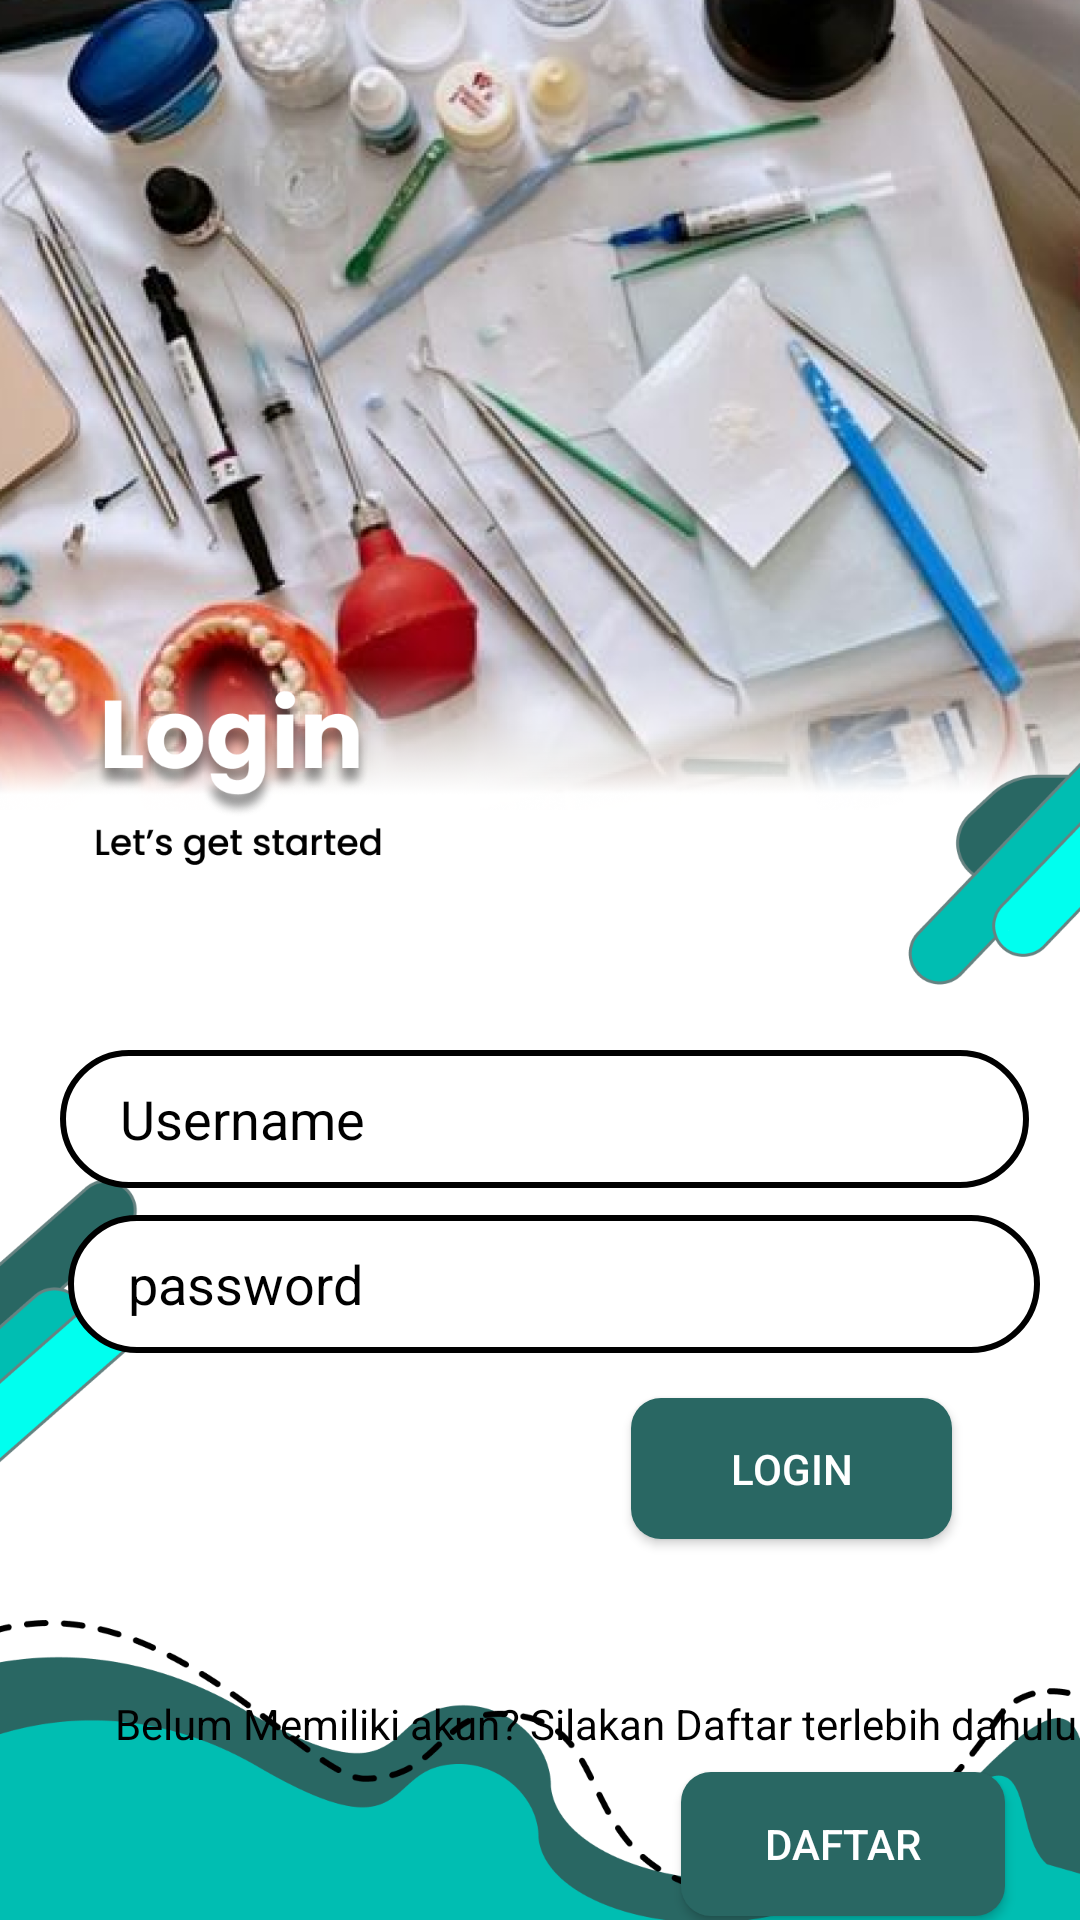

Write the Android layout XML for this screen, with the resource values it uses.
<!-- AndroidManifest.xml: application theme Theme.Testing -->
<!-- res/layout/activity_login.xml -->
<?xml version="1.0" encoding="utf-8"?>
<androidx.constraintlayout.widget.ConstraintLayout xmlns:android="http://schemas.android.com/apk/res/android"
    xmlns:app="http://schemas.android.com/apk/res-auto"
    xmlns:tools="http://schemas.android.com/tools"
    android:layout_width="match_parent"
    android:layout_height="match_parent"
    android:background="@drawable/login"
    tools:context=".login"
    tools:layout_editor_absoluteX="0dp"
    tools:layout_editor_absoluteY="-13dp">

    <LinearLayout
        android:layout_width="match_parent"
        android:layout_height="match_parent"
        app:layout_constraintBottom_toBottomOf="parent"
        app:layout_constraintEnd_toEndOf="parent"
        app:layout_constraintTop_toTopOf="parent"
        app:layout_constraintVertical_bias="0.0">

        <EditText
            android:id="@+id/et_usernamee"
            android:layout_width="323dp"
            android:layout_height="46dp"
            android:layout_marginStart="20dp"
            android:layout_marginTop="350dp"
            android:background="@drawable/panjang"
            android:ems="10"
            android:hint="Username"
            android:textColorHint="@color/black"
            android:inputType="textPersonName"
            android:paddingStart="20dp"
            android:textColor="@color/black"
            tools:layout_editor_absoluteX="43dp"
            tools:layout_editor_absoluteY="551dp" />

        <TextView
            android:layout_width="match_parent"
            android:layout_height="46dp"
            android:layout_marginStart="-345dp"
            android:layout_marginTop="550dp"
            android:ems="10"
            android:text="Belum Memiliki akun? Silakan Daftar terlebih dahulu!"
            android:inputType="textPersonName"
            android:paddingStart="40dp"
            android:textColor="@color/black"
            tools:layout_editor_absoluteX="43dp"
            tools:layout_editor_absoluteY="551dp" />

        <Button
            android:id="@+id/buttonlog"
            android:layout_width="107dp"
            android:layout_height="47dp"
            android:layout_marginStart="-150dp"
            android:layout_marginTop="465dp"
            android:background="@drawable/cusbut"
            android:text="login"
            android:textColor="@color/white"
            tools:layout_editor_absoluteX="137dp"
            tools:layout_editor_absoluteY="671dp" />

        <EditText
            android:id="@+id/et_password"
            android:layout_width="324dp"
            android:layout_height="46dp"
            android:layout_marginStart="-295dp"
            android:layout_marginTop="405dp"
            android:background="@drawable/panjang"
            android:ems="10"
            android:hint="password"
            android:inputType="textPassword"
            android:paddingStart="20dp"
            android:textColor="@color/black"
            android:textColorHint="@color/black"
            tools:layout_editor_absoluteX="43dp"
            tools:layout_editor_absoluteY="603dp" />

        <Button
            android:id="@+id/buttondaf"
            android:layout_width="108dp"
            android:layout_height="48dp"
            android:layout_marginStart="-120dp"
            android:layout_marginTop="590dp"
            android:background="@drawable/cusbut"
            android:text="Daftar"
            android:textColor="@color/white"
            tools:layout_editor_absoluteX="255dp"
            tools:layout_editor_absoluteY="671dp" />

    </LinearLayout>
</androidx.constraintlayout.widget.ConstraintLayout>
<!-- resources referenced by this layout -->
<resources>
  <!-- drawable cusbut (drawable) -->
  <?xml version="1.0" encoding="utf-8"?>
  <shape
      xmlns:android="http://schemas.android.com/apk/res/android"
      android:shape="rectangle">
  
      <solid android:color="#296763"/>
      <corners android:radius="10dp"/>
  
  </shape>
  <!-- drawable login: png bitmap (drawable, 885096 bytes) -->
  <!-- drawable panjang (drawable) -->
  <?xml version="1.0" encoding="utf-8"?>
  <shape xmlns:android="http://schemas.android.com/apk/res/android"
      android:shape="rectangle">
      <stroke android:color="@color/black"
          android:width="2dp"/>
          <corners android:radius="25dp"/>
      <solid android:color="@color/white"/>
  
  
  </shape>
  <style name="Theme.Testing" parent="Theme.AppCompat.DayNight.NoActionBar">
          
          <item name="colorPrimary">@color/purple_500</item>
          <item name="colorPrimaryVariant">@color/purple_700</item>
          <item name="colorOnPrimary">@color/white</item>
          
          <item name="colorSecondary">@color/teal_200</item>
          <item name="colorSecondaryVariant">@color/teal_700</item>
          <item name="colorOnSecondary">@color/black</item>
          
          <item name="android:statusBarColor">?attr/colorPrimaryVariant</item>
          
      </style>
  <!-- not gathered from this repository: default colours our renderer supplied (Android Studio template values) -->
  <color name="purple_500">#FF6200EE</color>
  <color name="purple_700">#FF3700B3</color>
  <color name="teal_200">#FF03DAC5</color>
  <color name="teal_700">#FF018786</color>
  <color name="black">#FF000000</color>
  <color name="white">#FFFFFFFF</color>
</resources>
